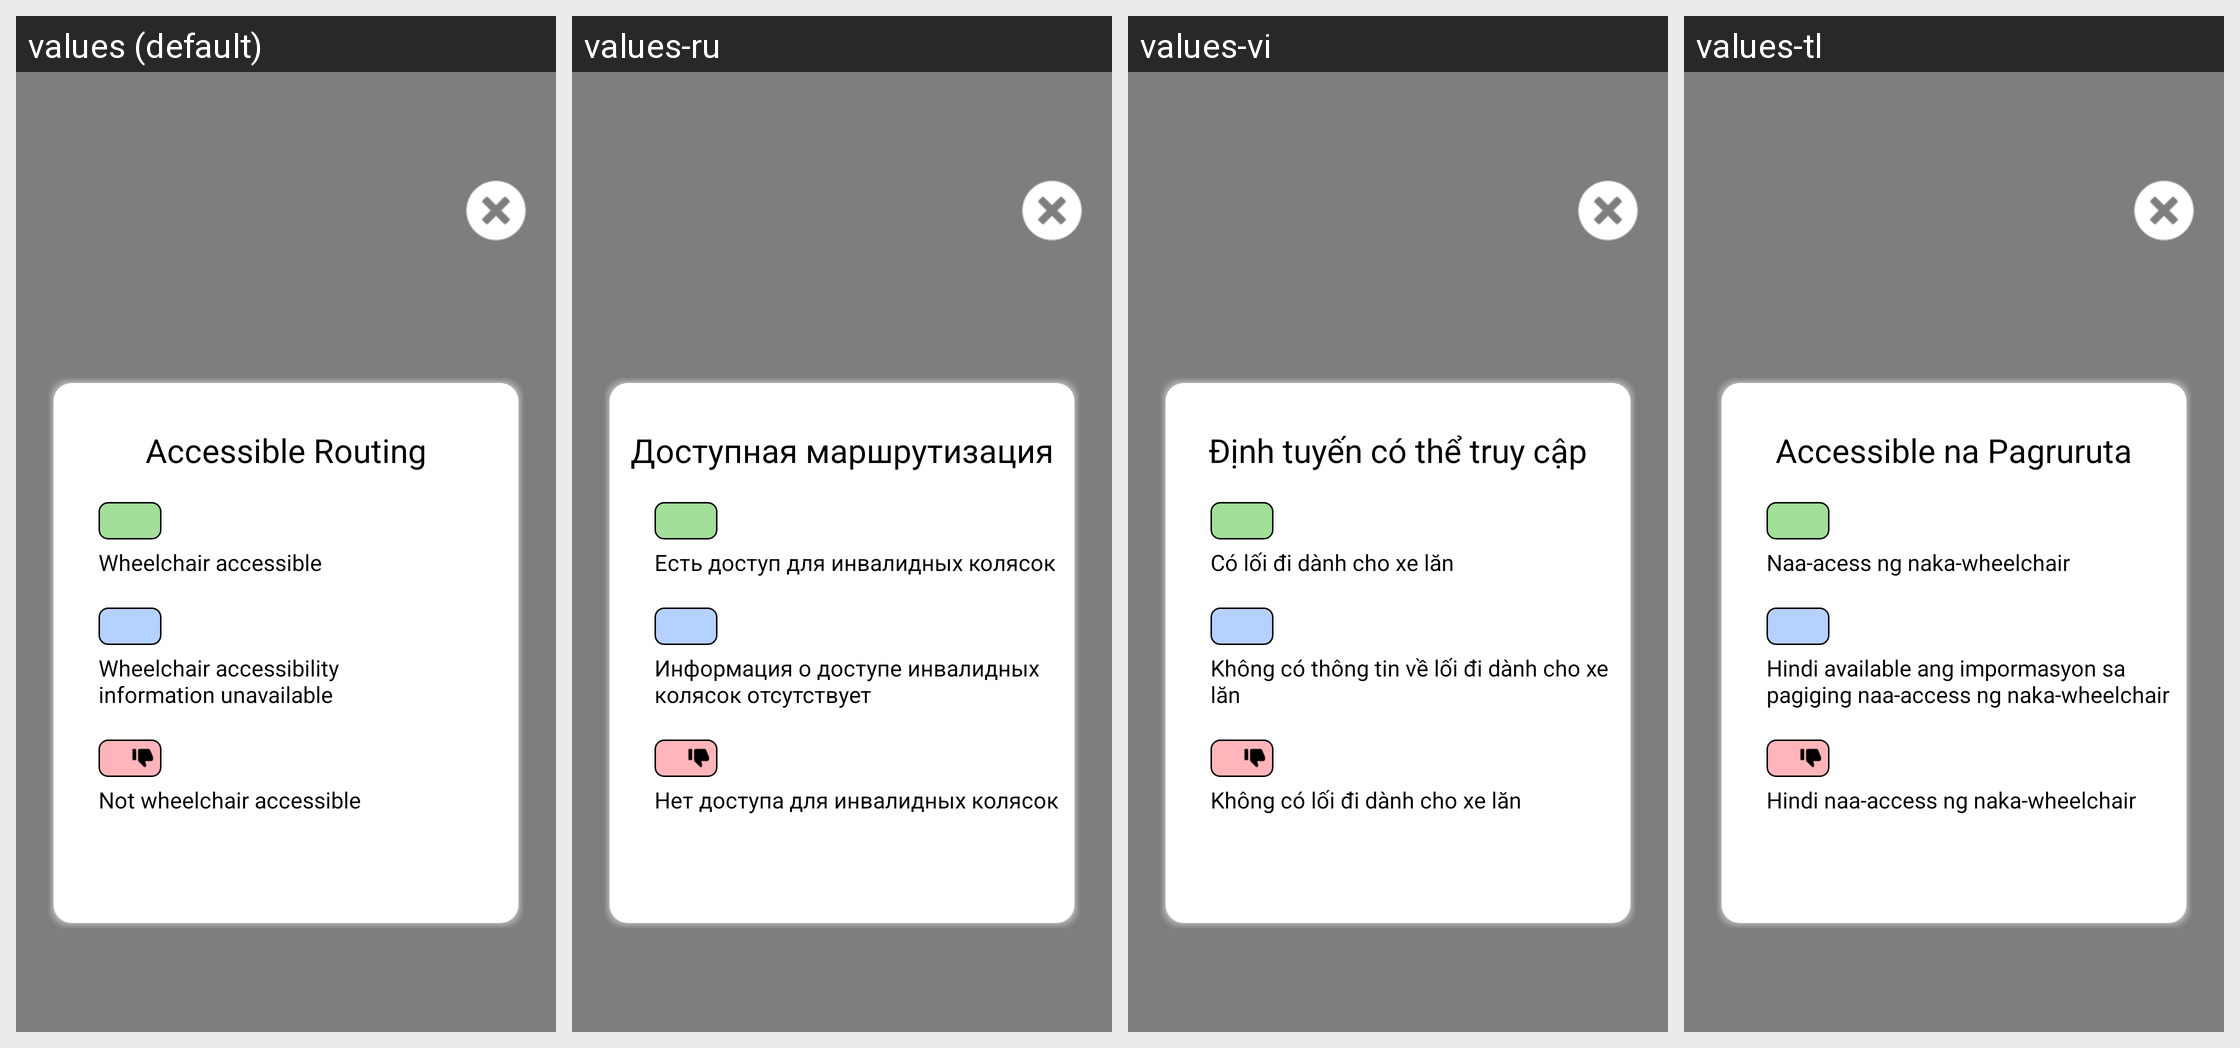

For this localized Android screen grid, give each drawn string resource with its value in every locale shown.
Android screen res/layout/layout_accessible_legend_accessibility.xml rendered under 4 locales, left to right: values (default), values-ru, values-vi, values-tl. Device: Nexus 5 (rendered at 1080×1920; each locale shown at half size, 540×960, under a caption strip naming it); theme AppTheme.
Other locales in the repository, not shown: values-es, values-ko, values-zh.
Strings drawn on this screen, with the default value and each locale's value (text and hints the layout hard-codes, and strings that could not be matched under every locale, appear in the picture but are not listed):

accessible_routing
  values: Accessible Routing
  values-ru: Доступная маршрутизация
  values-vi: Định tuyến có thể truy cập
  values-tl: Accessible na Pagruruta

mostly_accessible
  values: Wheelchair accessible
  values-ru: Есть доступ для инвалидных колясок
  values-vi: Có lối đi dành cho xe lăn
  values-tl: Naa-acess ng naka-wheelchair

likely_not_accessible
  values: Wheelchair accessibility
      information unavailable
  values-ru: Информация о доступе инвалидных колясок отсутствует
  values-vi: Không có thông tin về lối đi dành cho xe lăn
  values-tl: Hindi available ang impormasyon sa pagiging naa-access ng naka-wheelchair

inaccessible
  values: Not wheelchair accessible
  values-ru: Нет доступа для инвалидных колясок
  values-vi: Không có lối đi dành cho xe lăn
  values-tl: Hindi naa-access ng naka-wheelchair
